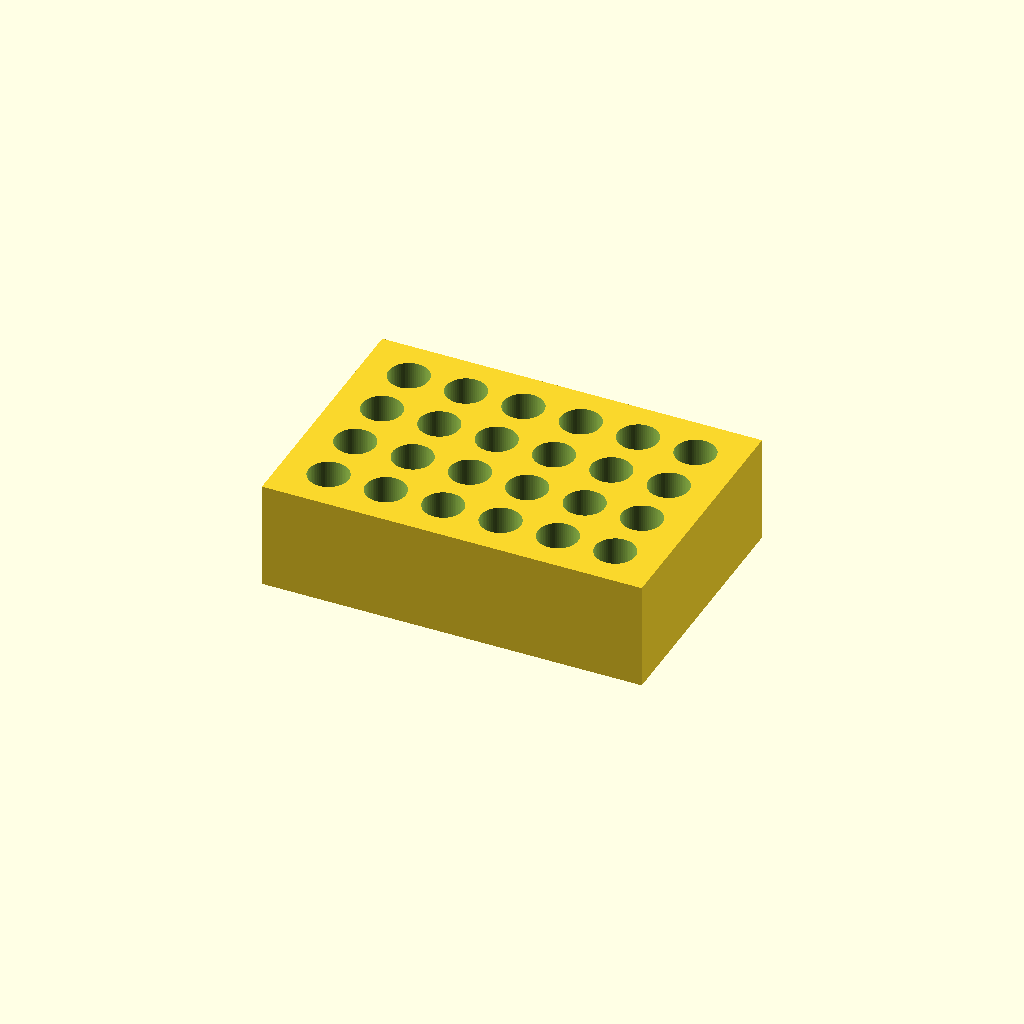
Cell 1: rendered with the file's own defaults.
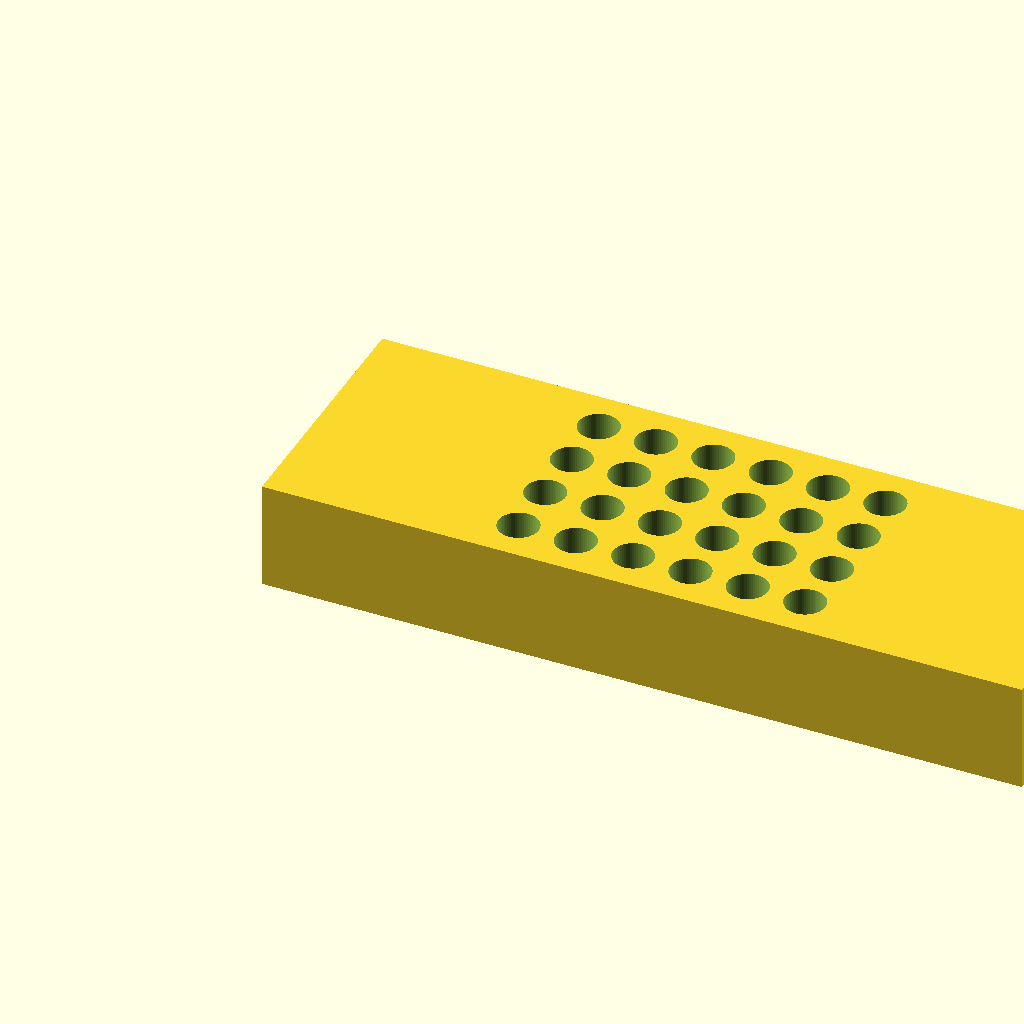
Cell 2: the same model with block_len = 212.
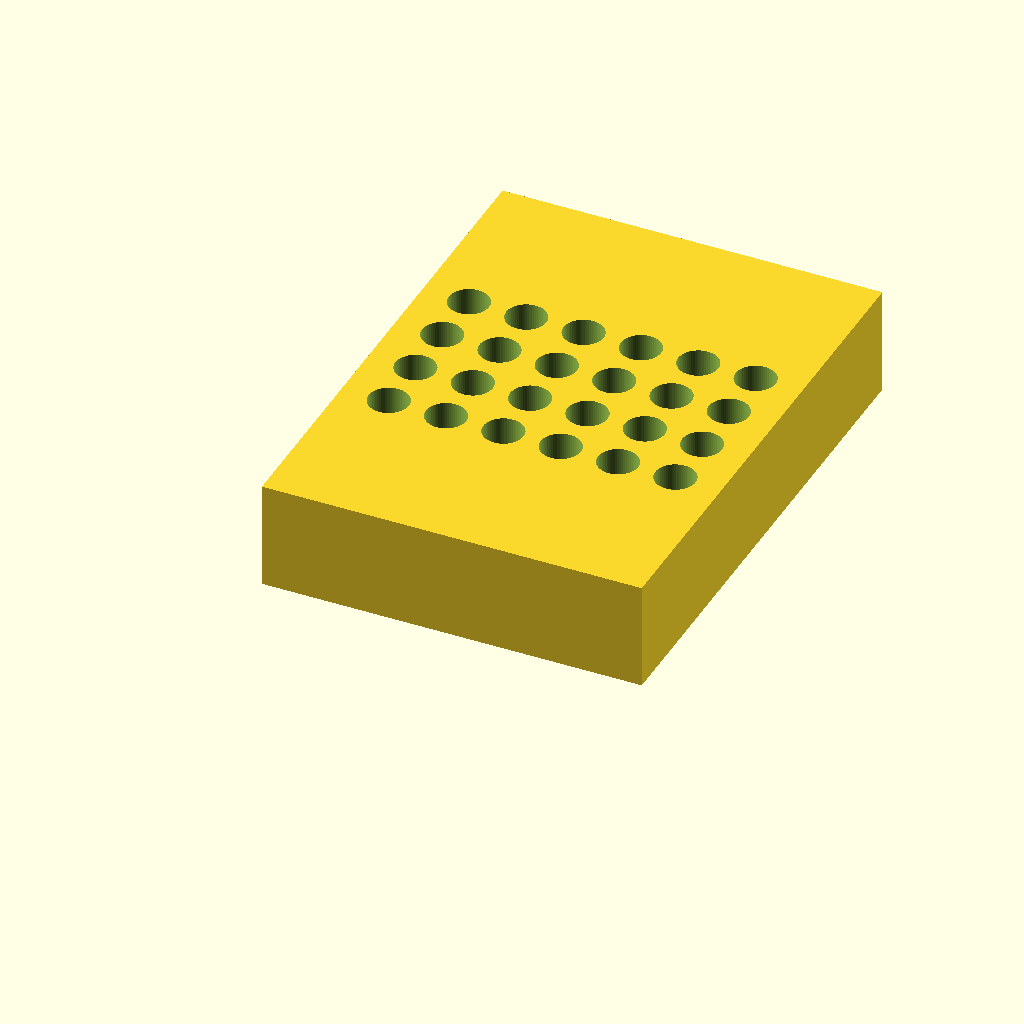
Cell 3: the same model with block_wid = 144.
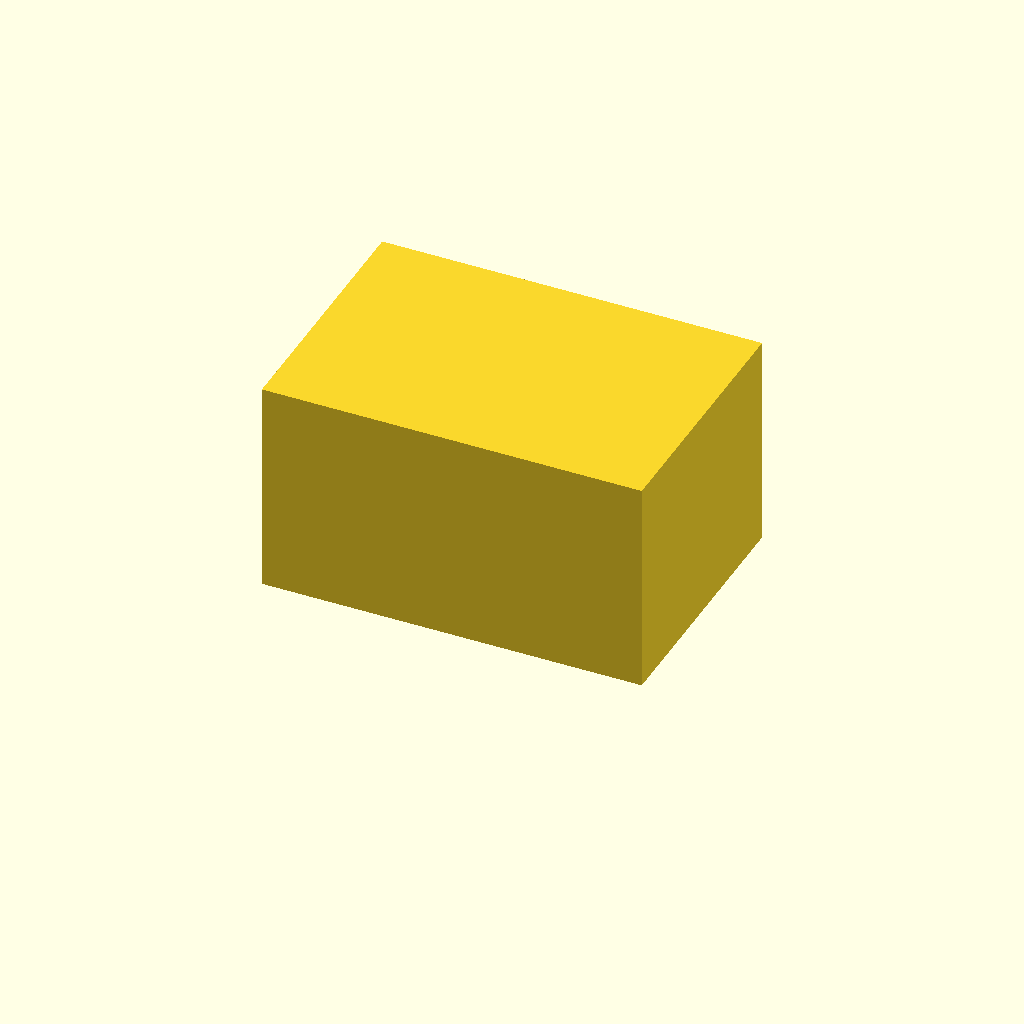
Cell 4: block_h = 60 (everything else at default).
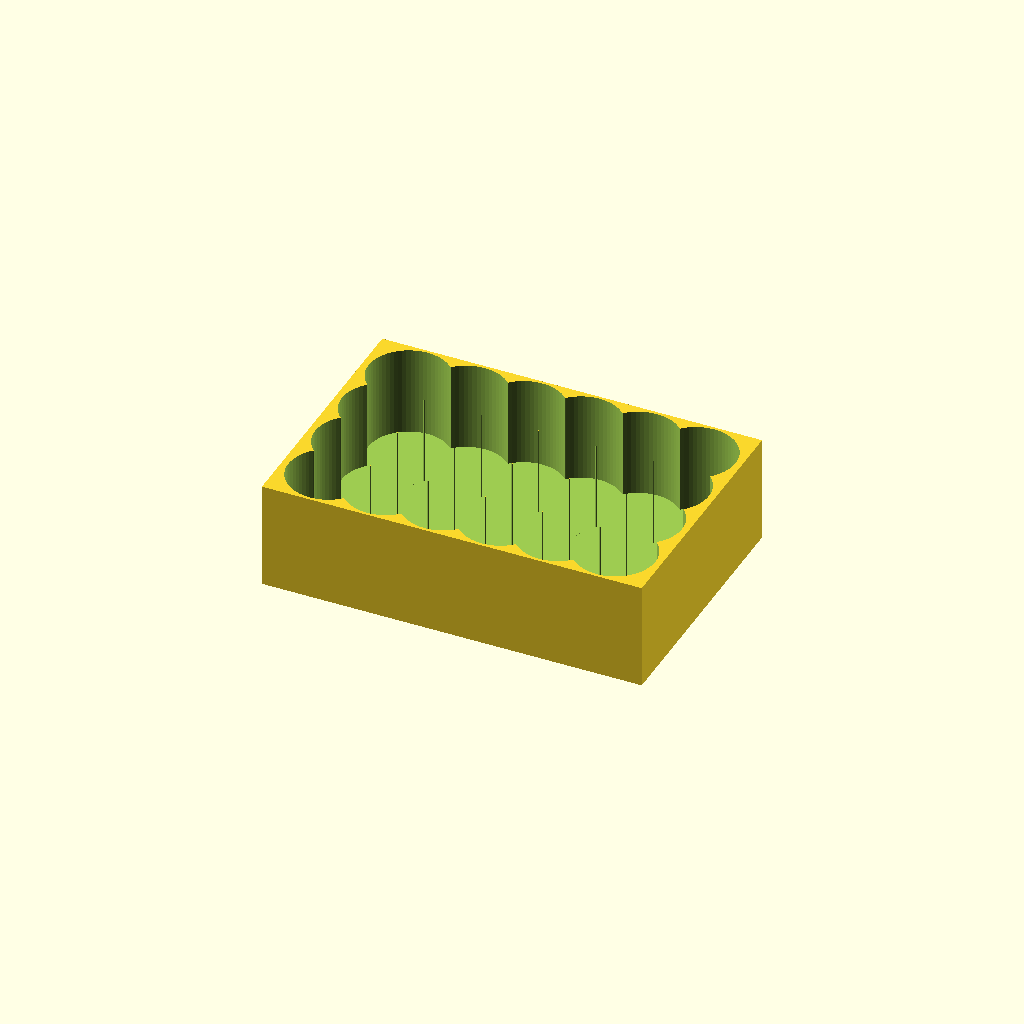
Cell 5 — hole_dia set to 22.4, the other parameters unchanged.
One fixed orthographic camera (rotation 55°, 0°, 25°; colour scheme Cornfield) for every cell.
OpenSCAD source file bench/results/think-tiiny/code/tiiny_Qwen_Qwen3.5-35B-A3B/tube_rack_1p5ml_s0_a2.scad:
// Dimensions for the bench rack
block_len = 106;      // Length of the block along X axis (mm)
block_wid = 72;        // Width of the block along Y axis (mm)
block_h = 30;          // Height of the block along Z axis (mm)

// Hole specifications
hole_dia = 11.2;       // Diameter of the holes (mm)
hole_depth = 25;      // Depth of the holes (mm)
hole_spacing = 16;     // Center-to-center spacing between holes (mm)
hole_cols = 6;         // Number of holes along X axis
hole_rows = 4;         // Number of holes along Y axis

// Calculated offsets and positions
// Center of the hole grid relative to the block center
hole_center_offset_x = (hole_cols - 1) * hole_spacing / 2;
hole_center_offset_y = (hole_rows - 1) * hole_spacing / 2;

// Hole cylinder positioning
// Top of holes at Z=30 (block top)
// Bottom of holes at Z=5 (5mm floor)
// Cylinder needs to extend past both faces by 0.01-1mm
hole_z_start = 5 - 0.05;  // 4.95mm
hole_cyl_height = hole_depth + 0.1;  // 25.1mm

// Set resolution for curved shapes
$fn = 64;

// Main geometry
difference() {
    // The solid base block
    // Resting on XY plane (Z=0), centered on X/Y
    cube([block_len, block_wid, block_h]);

    // The holes
    for (i = [0:hole_cols - 1]) {
        for (j = [0:hole_rows - 1]) {
            // Calculate hole center positions
            // Grid centered on block (53, 36)
            x_pos = (block_len / 2) - hole_center_offset_x + i * hole_spacing;
            y_pos = (block_wid / 2) - hole_center_offset_y + j * hole_spacing;

            // Create the hole cylinder
            // Extends slightly past the top face (Z=30) and the bottom face of the hole (Z=5)
            translate([x_pos, y_pos, hole_z_start]) {
                cylinder(h=hole_cyl_height, d=hole_dia, $fn=64);
            }
        }
    }
}
Parameter table extracted from the source (name, type, default, range or options):
block_len: number, default 106
block_wid: number, default 72
block_h: number, default 30
hole_dia: number, default 11.2
hole_depth: number, default 25
hole_spacing: number, default 16
hole_cols: number, default 6
hole_rows: number, default 4
